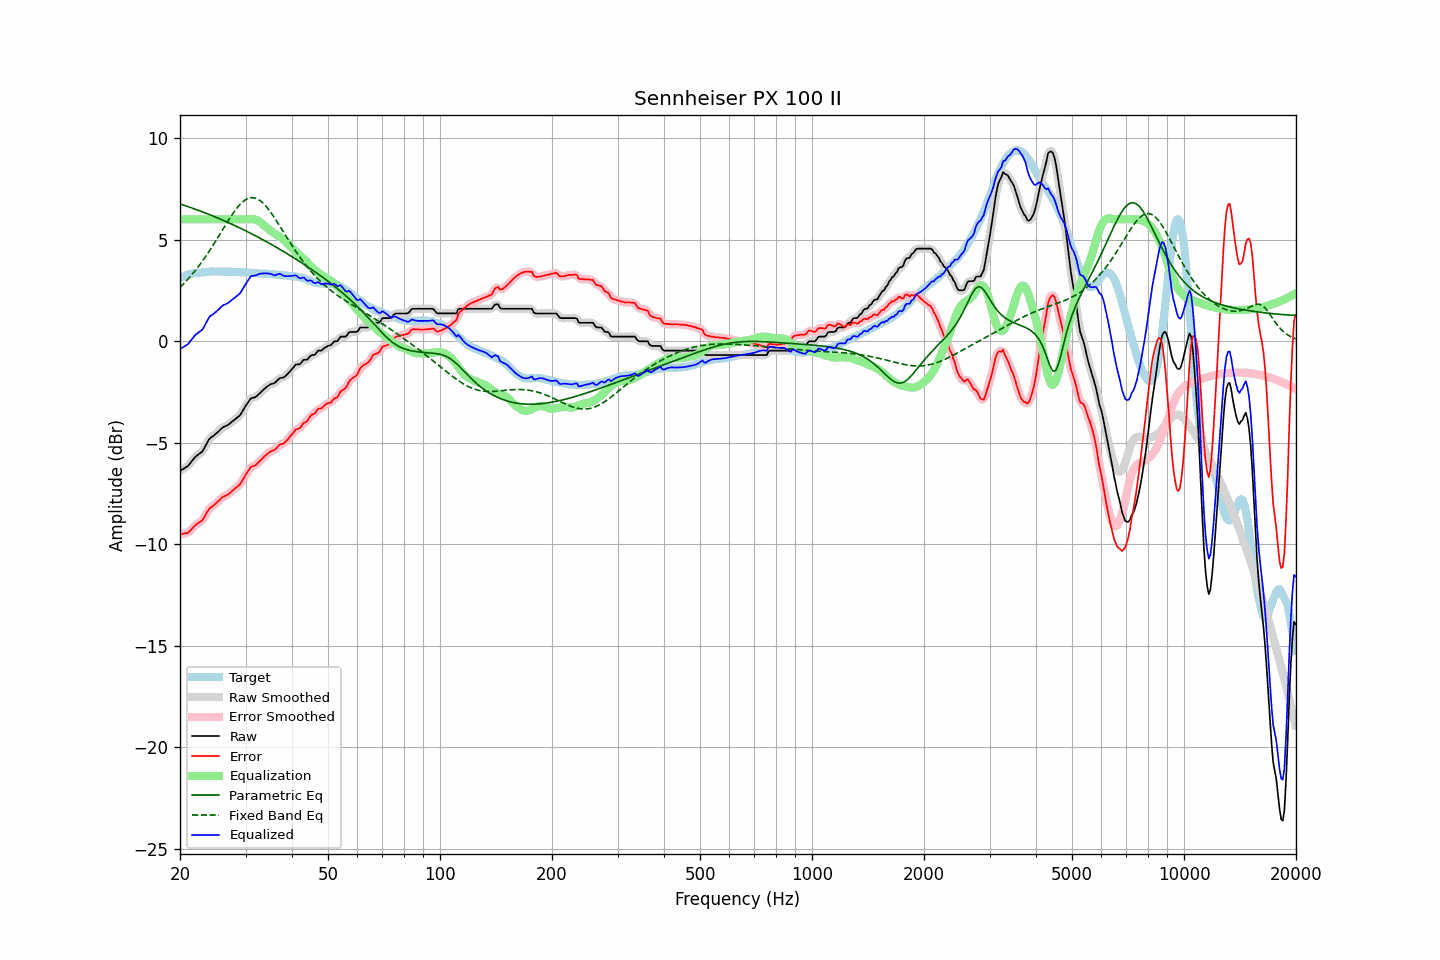

Data behind this chart, as committed beside it:
frequency, raw, error, smoothed, error_smoothed, equalization, parametric_eq, fixed_band_eq, equalized_raw, equalized_smoothed, target
20.00, -6.38, -9.50, -6.37, -9.49, 6.00, 6.76, 2.66, -0.38, -0.37, 3.12
20.20, -6.33, -9.49, -6.34, -9.49, 6.00, 6.73, 2.73, -0.33, -0.34, 3.16
20.40, -6.29, -9.48, -6.29, -9.48, 6.00, 6.71, 2.81, -0.29, -0.29, 3.19
20.61, -6.24, -9.46, -6.24, -9.47, 6.00, 6.68, 2.89, -0.24, -0.24, 3.22
20.81, -6.19, -9.45, -6.19, -9.45, 6.00, 6.66, 2.98, -0.19, -0.19, 3.26
21.02, -6.14, -9.43, -6.13, -9.41, 6.00, 6.63, 3.06, -0.14, -0.13, 3.29
21.23, -6.04, -9.34, -6.04, -9.35, 6.00, 6.60, 3.15, -0.04, -0.04, 3.30
21.44, -5.94, -9.26, -5.94, -9.27, 6.00, 6.57, 3.24, 0.06, 0.06, 3.32
21.66, -5.84, -9.18, -5.84, -9.18, 6.00, 6.55, 3.33, 0.16, 0.16, 3.34
21.87, -5.74, -9.09, -5.74, -9.10, 6.00, 6.52, 3.43, 0.26, 0.26, 3.35
22.09, -5.66, -9.03, -5.66, -9.03, 6.00, 6.49, 3.53, 0.34, 0.34, 3.37
22.31, -5.60, -8.97, -5.60, -8.97, 6.00, 6.46, 3.63, 0.40, 0.40, 3.37
22.54, -5.54, -8.92, -5.55, -8.93, 6.00, 6.43, 3.73, 0.46, 0.45, 3.38
22.76, -5.48, -8.87, -5.48, -8.87, 6.00, 6.40, 3.84, 0.52, 0.52, 3.39
22.99, -5.42, -8.81, -5.40, -8.79, 6.00, 6.37, 3.95, 0.58, 0.60, 3.39
23.22, -5.28, -8.68, -5.28, -8.68, 6.00, 6.34, 4.06, 0.72, 0.72, 3.40
23.45, -5.13, -8.54, -5.13, -8.54, 6.00, 6.31, 4.18, 0.87, 0.87, 3.41
23.69, -4.98, -8.40, -4.98, -8.40, 6.00, 6.28, 4.29, 1.02, 1.02, 3.42
23.92, -4.84, -8.27, -4.85, -8.28, 6.00, 6.25, 4.41, 1.16, 1.15, 3.43
24.16, -4.75, -8.19, -4.76, -8.19, 6.00, 6.22, 4.53, 1.25, 1.24, 3.44
24.40, -4.70, -8.14, -4.69, -8.13, 6.00, 6.18, 4.66, 1.30, 1.31, 3.44
24.65, -4.64, -8.07, -4.64, -8.07, 6.00, 6.15, 4.78, 1.36, 1.36, 3.43
24.89, -4.58, -8.01, -4.58, -8.01, 6.00, 6.12, 4.91, 1.42, 1.42, 3.43
25.14, -4.51, -7.94, -4.51, -7.94, 6.00, 6.09, 5.04, 1.49, 1.49, 3.43
25.39, -4.44, -7.87, -4.44, -7.87, 6.00, 6.05, 5.17, 1.56, 1.56, 3.43
25.65, -4.36, -7.79, -4.36, -7.78, 6.00, 6.02, 5.30, 1.64, 1.64, 3.43
25.91, -4.28, -7.70, -4.29, -7.71, 6.00, 5.98, 5.43, 1.72, 1.71, 3.42
26.16, -4.22, -7.65, -4.23, -7.65, 6.00, 5.95, 5.56, 1.78, 1.77, 3.43
26.43, -4.19, -7.62, -4.19, -7.61, 6.00, 5.92, 5.69, 1.81, 1.81, 3.43
26.69, -4.15, -7.58, -4.15, -7.58, 6.00, 5.88, 5.81, 1.85, 1.85, 3.43
26.96, -4.11, -7.53, -4.11, -7.53, 6.00, 5.84, 5.94, 1.89, 1.89, 3.42
27.23, -4.05, -7.47, -4.05, -7.47, 6.00, 5.81, 6.06, 1.95, 1.95, 3.42
27.50, -3.98, -7.40, -3.99, -7.40, 6.00, 5.77, 6.19, 2.02, 2.01, 3.42
27.77, -3.92, -7.33, -3.92, -7.33, 6.00, 5.74, 6.30, 2.08, 2.08, 3.41
28.05, -3.86, -7.27, -3.86, -7.26, 6.00, 5.70, 6.41, 2.14, 2.14, 3.41
28.33, -3.80, -7.20, -3.80, -7.21, 6.00, 5.66, 6.52, 2.20, 2.20, 3.40
28.62, -3.73, -7.14, -3.74, -7.14, 6.00, 5.62, 6.62, 2.27, 2.26, 3.41
28.90, -3.67, -7.07, -3.66, -7.06, 6.00, 5.59, 6.70, 2.33, 2.34, 3.40
29.19, -3.56, -6.95, -3.55, -6.95, 6.00, 5.55, 6.79, 2.44, 2.45, 3.39
29.48, -3.43, -6.83, -3.43, -6.83, 6.00, 5.51, 6.86, 2.57, 2.57, 3.40
29.78, -3.29, -6.69, -3.30, -6.69, 6.00, 5.47, 6.93, 2.71, 2.70, 3.40
30.08, -3.16, -6.56, -3.17, -6.56, 6.00, 5.43, 6.98, 2.84, 2.83, 3.40
30.38, -3.05, -6.44, -3.04, -6.43, 6.00, 5.39, 7.02, 2.95, 2.96, 3.39
30.68, -2.93, -6.31, -2.93, -6.31, 6.01, 5.35, 7.05, 3.08, 3.08, 3.38
30.99, -2.82, -6.19, -2.84, -6.22, 6.01, 5.31, 7.07, 3.19, 3.17, 3.37
31.30, -2.79, -6.16, -2.79, -6.16, 6.01, 5.27, 7.07, 3.22, 3.22, 3.37
31.61, -2.77, -6.14, -2.76, -6.13, 6.01, 5.23, 7.07, 3.24, 3.24, 3.37
31.93, -2.75, -6.10, -2.74, -6.09, 5.99, 5.19, 7.04, 3.24, 3.25, 3.35
32.24, -2.68, -6.02, -2.68, -6.03, 5.96, 5.15, 7.01, 3.28, 3.27, 3.34
32.57, -2.61, -5.95, -2.61, -5.95, 5.91, 5.11, 6.97, 3.30, 3.30, 3.34
32.89, -2.53, -5.87, -2.53, -5.87, 5.86, 5.06, 6.92, 3.33, 3.33, 3.34
33.22, -2.46, -5.79, -2.46, -5.79, 5.80, 5.02, 6.85, 3.34, 3.34, 3.33
33.55, -2.38, -5.71, -2.38, -5.71, 5.73, 4.98, 6.78, 3.35, 3.35, 3.33
33.89, -2.31, -5.64, -2.31, -5.64, 5.66, 4.94, 6.69, 3.35, 3.35, 3.33
34.23, -2.24, -5.57, -2.24, -5.56, 5.59, 4.89, 6.60, 3.35, 3.35, 3.33
34.57, -2.19, -5.50, -2.18, -5.50, 5.52, 4.85, 6.50, 3.33, 3.34, 3.31
34.92, -2.13, -5.44, -2.14, -5.45, 5.46, 4.80, 6.40, 3.33, 3.32, 3.31
35.27, -2.10, -5.41, -2.11, -5.41, 5.40, 4.76, 6.28, 3.30, 3.29, 3.31
35.62, -2.08, -5.37, -2.08, -5.37, 5.35, 4.71, 6.17, 3.27, 3.27, 3.29
35.97, -2.05, -5.34, -2.03, -5.32, 5.29, 4.67, 6.05, 3.24, 3.26, 3.29
... 635 more rows
